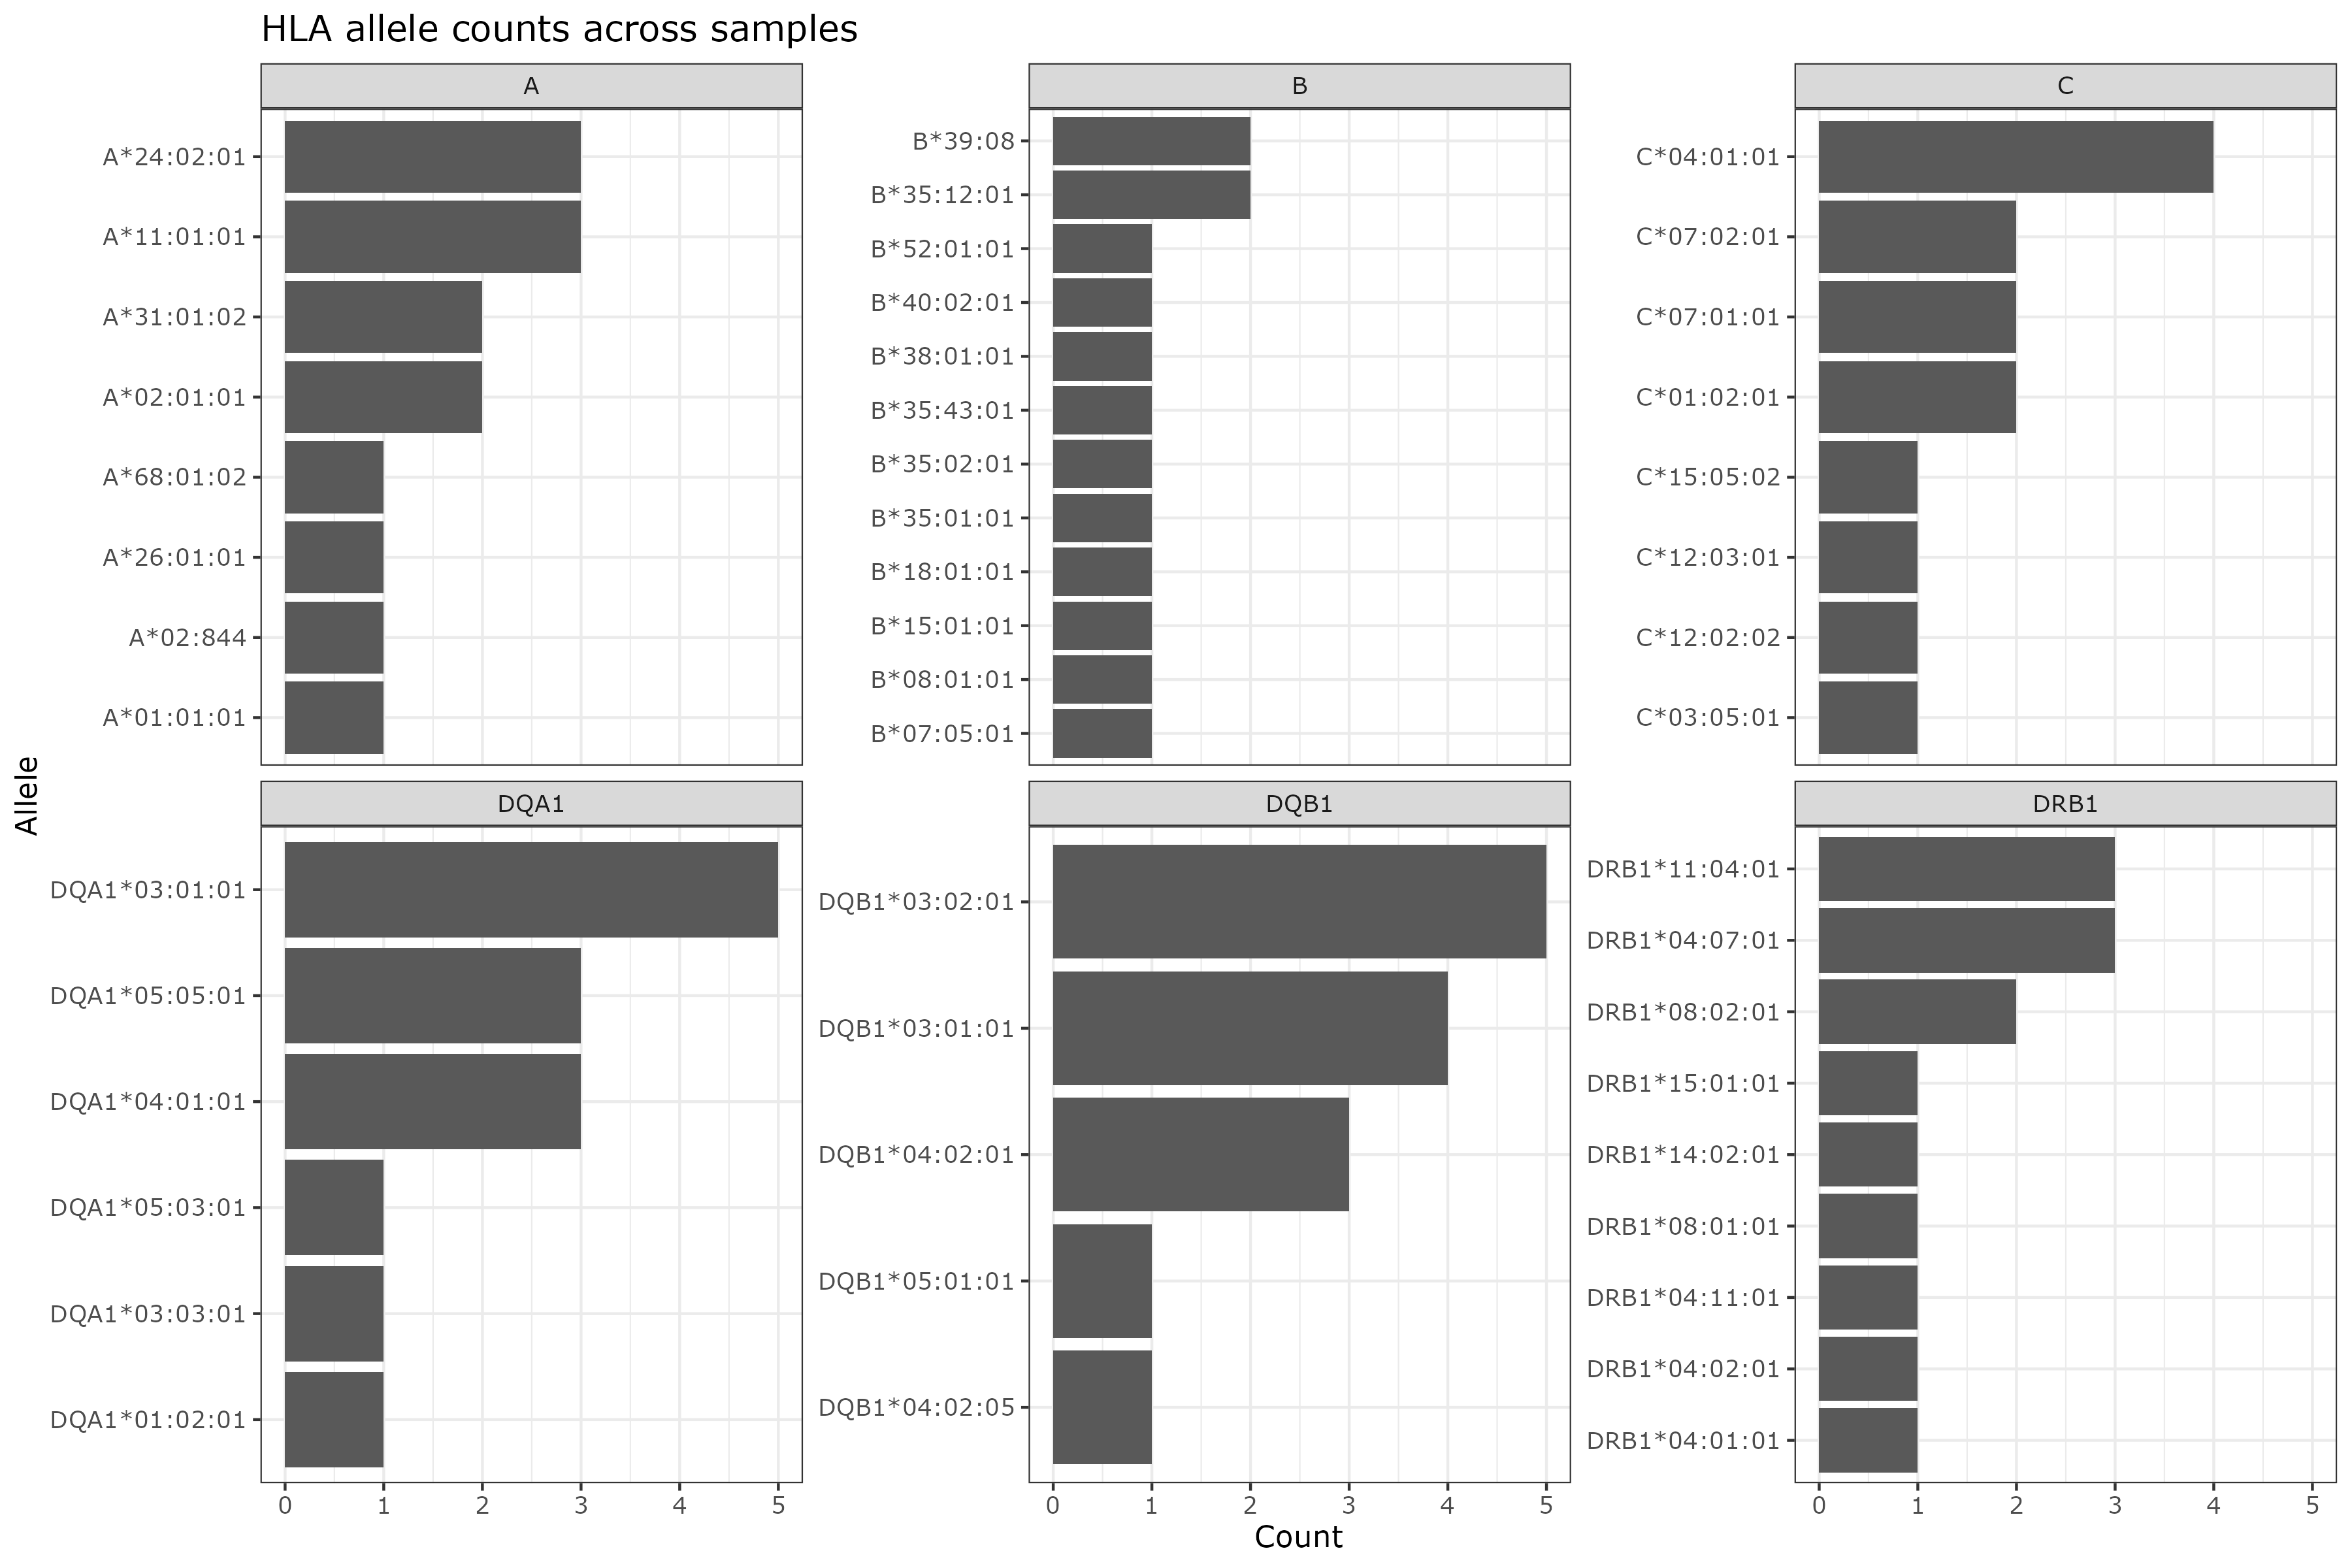

Data behind this chart, as committed beside it:
Gene, Allele, n
DQA1, DQA1*03:01:01, 5
DQB1, DQB1*03:02:01, 5
C, C*04:01:01, 4
DQB1, DQB1*03:01:01, 4
A, A*11:01:01, 3
A, A*24:02:01, 3
DQA1, DQA1*04:01:01, 3
DQA1, DQA1*05:05:01, 3
DQB1, DQB1*04:02:01, 3
DRB1, DRB1*04:07:01, 3
DRB1, DRB1*11:04:01, 3
A, A*02:01:01, 2
A, A*31:01:02, 2
B, B*35:12:01, 2
B, B*39:08, 2
C, C*01:02:01, 2
C, C*07:01:01, 2
C, C*07:02:01, 2
DRB1, DRB1*08:02:01, 2
A, A*01:01:01, 1
A, A*02:844, 1
A, A*26:01:01, 1
A, A*68:01:02, 1
B, B*07:05:01, 1
B, B*08:01:01, 1
B, B*15:01:01, 1
B, B*18:01:01, 1
B, B*35:01:01, 1
B, B*35:02:01, 1
B, B*35:43:01, 1
B, B*38:01:01, 1
B, B*40:02:01, 1
B, B*52:01:01, 1
C, C*03:05:01, 1
C, C*12:02:02, 1
C, C*12:03:01, 1
C, C*15:05:02, 1
DQA1, DQA1*01:02:01, 1
DQA1, DQA1*03:03:01, 1
DQA1, DQA1*05:03:01, 1
DQB1, DQB1*04:02:05, 1
DQB1, DQB1*05:01:01, 1
DRB1, DRB1*04:01:01, 1
DRB1, DRB1*04:02:01, 1
DRB1, DRB1*04:11:01, 1
DRB1, DRB1*08:01:01, 1
DRB1, DRB1*14:02:01, 1
DRB1, DRB1*15:01:01, 1
